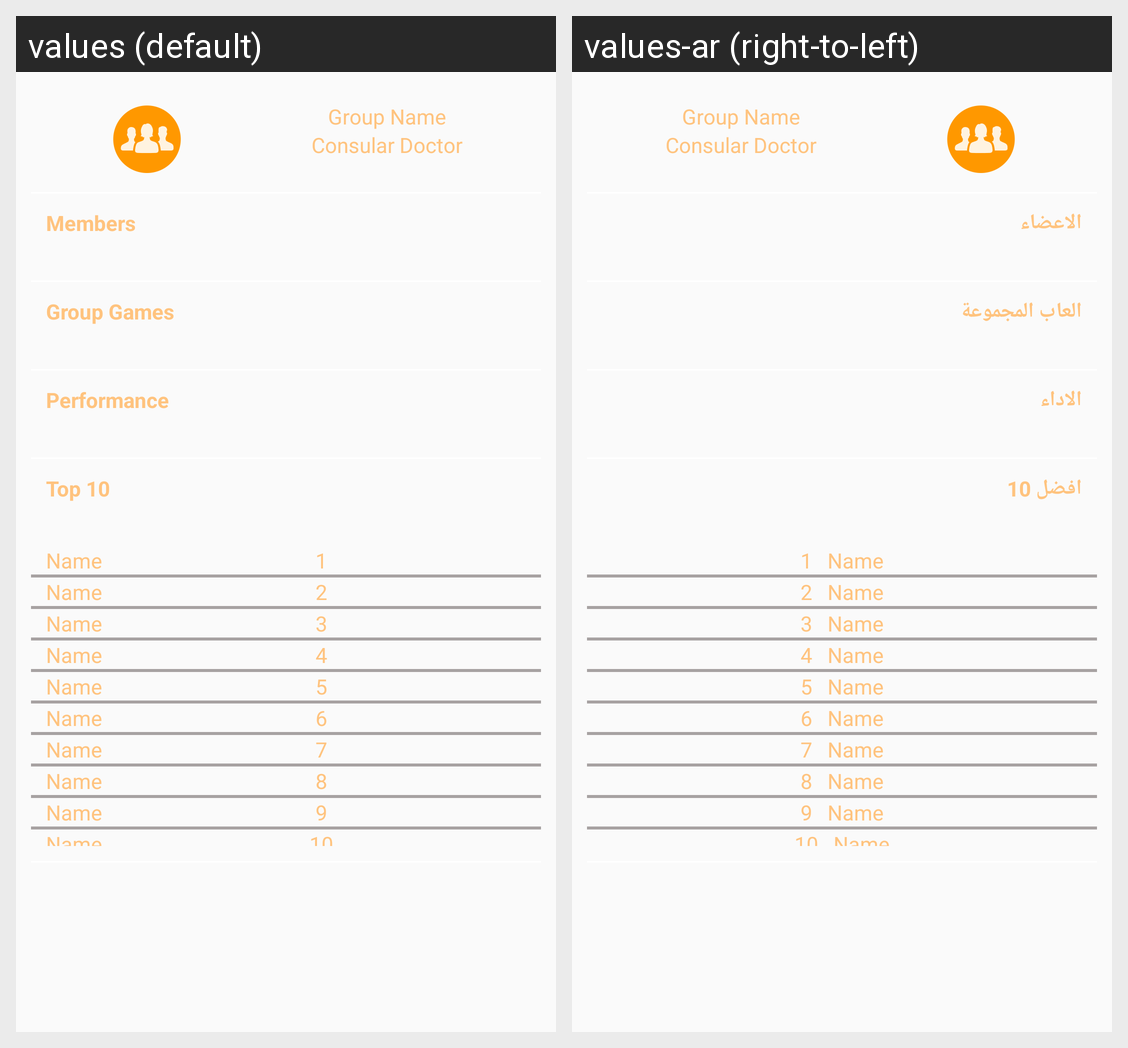

Translations of the strings shown on this Android screen, per locale in the grid:
Android screen res/layout/group_item_selected.xml rendered under 2 locales, left to right: values (default), values-ar (right-to-left). Device: Nexus 5 (rendered at 1080×1920; each locale shown at half size, 540×960, under a caption strip naming it); theme AppTheme.
Strings drawn on this screen, with the default value and each locale's value (text and hints the layout hard-codes, and strings that could not be matched under every locale, appear in the picture but are not listed):

members
  values: Members
  values-ar: الاعضاء

group_games
  values: Group Games
  values-ar: العاب المجموعة

performance_groupItem
  values: Performance
  values-ar: الاداء

topTen
  values: Top 10
  values-ar: افضل 10
